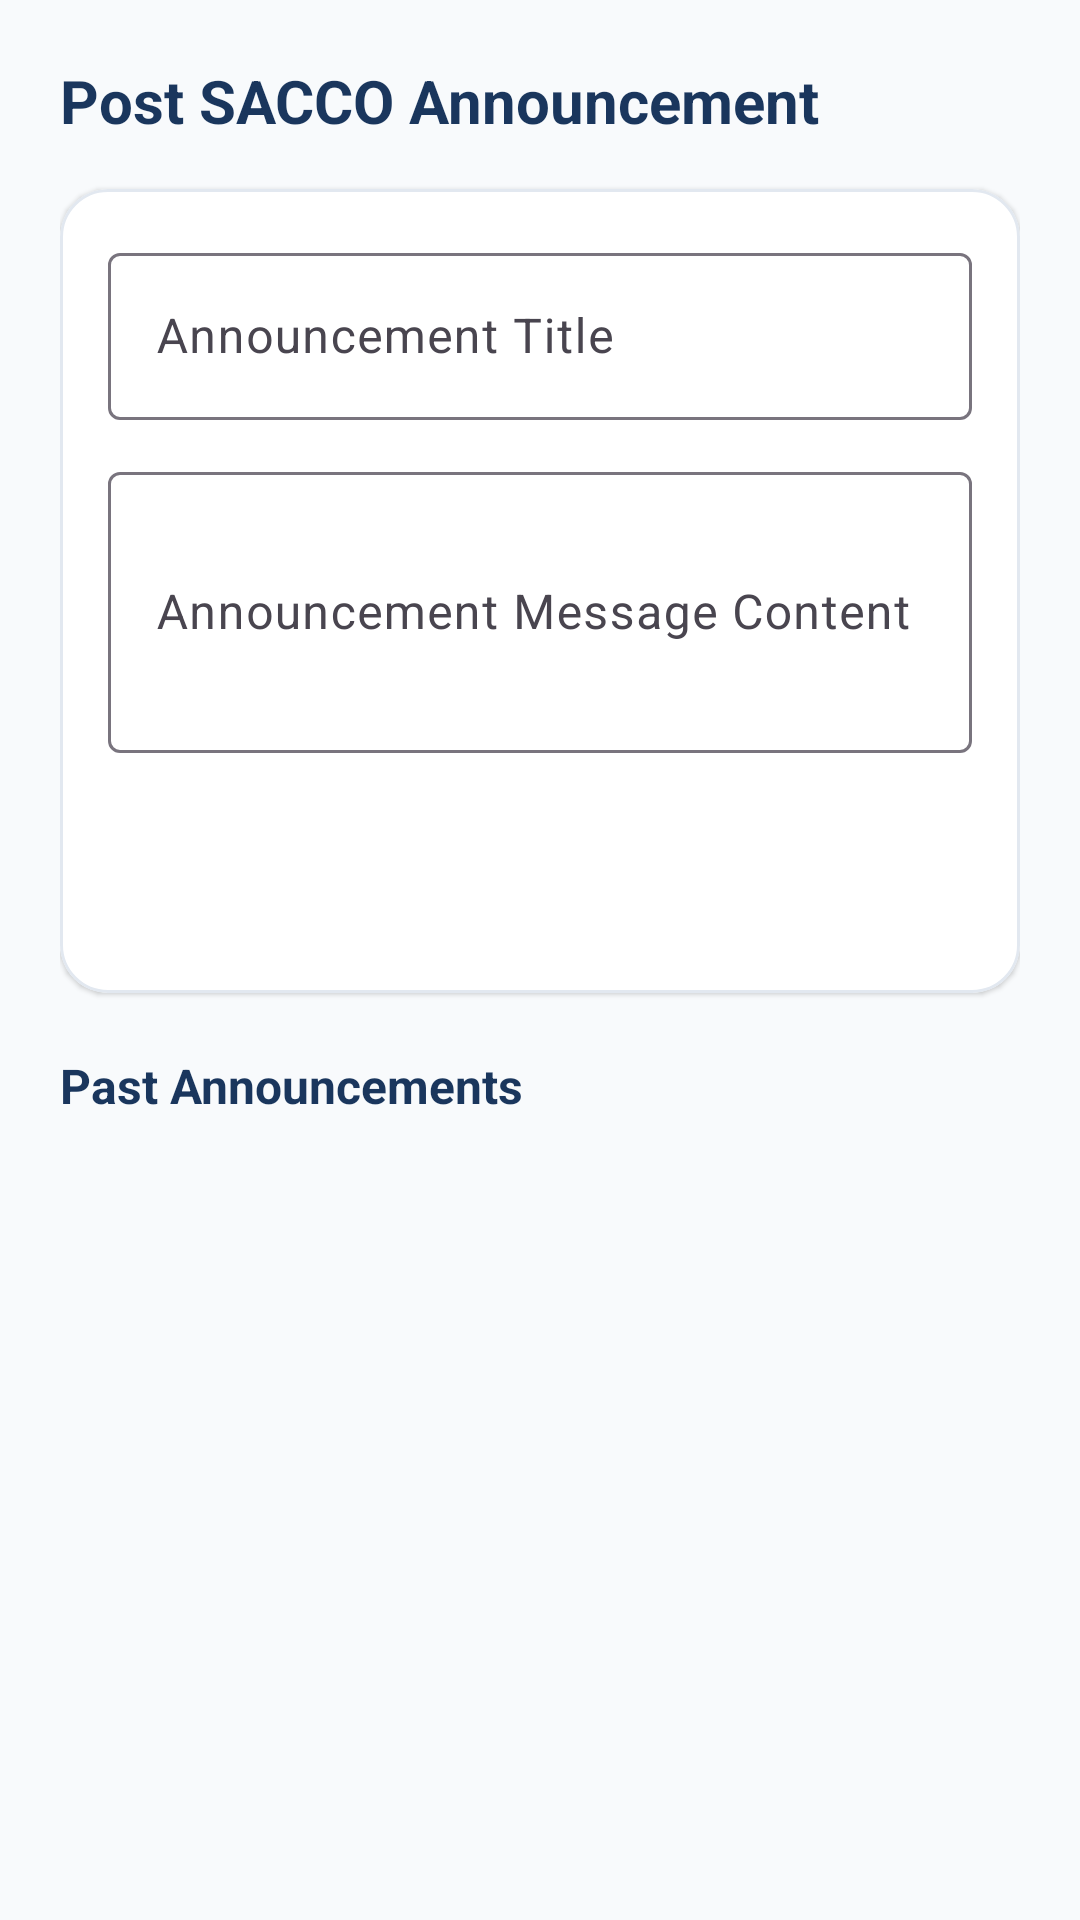

The Android layout XML behind this screen, and the referenced resources:
<!-- AndroidManifest.xml: application theme Theme.MobileBasedSACCOManagement -->
<!-- res/layout/activity_admin_announcements.xml -->
<?xml version="1.0" encoding="utf-8"?>
<LinearLayout xmlns:android="http://schemas.android.com/apk/res/android"
    xmlns:app="http://schemas.android.com/apk/res-auto"
    android:layout_width="match_parent"
    android:layout_height="match_parent"
    android:background="@color/bg_light"
    android:orientation="vertical"
    android:padding="20dp">

    <TextView
        android:layout_width="wrap_content"
        android:layout_height="wrap_content"
        android:text="Post SACCO Announcement"
        android:textColor="@color/primary_navy"
        android:textSize="20sp"
        android:textStyle="bold" />

    
    <com.google.android.material.card.MaterialCardView
        android:layout_width="match_parent"
        android:layout_height="wrap_content"
        android:layout_marginTop="16dp"
        app:cardBackgroundColor="@color/surface_white"
        app:cardCornerRadius="16dp"
        app:cardElevation="1dp"
        app:strokeColor="@color/card_border"
        app:strokeWidth="1dp">

        <LinearLayout
            android:layout_width="match_parent"
            android:layout_height="wrap_content"
            android:orientation="vertical"
            android:padding="16dp">

            <com.google.android.material.textfield.TextInputLayout
                style="@style/Widget.Material3.TextInputLayout.OutlinedBox"
                android:layout_width="match_parent"
                android:layout_height="wrap_content"
                android:hint="Announcement Title">

                <com.google.android.material.textfield.TextInputEditText
                    android:id="@+id/etAnnTitle"
                    android:layout_width="match_parent"
                    android:layout_height="wrap_content"
                    android:inputType="text" />
            </com.google.android.material.textfield.TextInputLayout>

            <com.google.android.material.textfield.TextInputLayout
                style="@style/Widget.Material3.TextInputLayout.OutlinedBox"
                android:layout_width="match_parent"
                android:layout_height="wrap_content"
                android:layout_marginTop="12dp"
                android:hint="Announcement Message Content">

                <com.google.android.material.textfield.TextInputEditText
                    android:id="@+id/etAnnContent"
                    android:layout_width="match_parent"
                    android:layout_height="wrap_content"
                    android:inputType="textMultiLine"
                    android:lines="3" />
            </com.google.android.material.textfield.TextInputLayout>

            <Button
                android:id="@+id/btnPostAnnouncement"
                style="@style/PrimaryButton"
                android:layout_width="match_parent"
                android:layout_height="wrap_content"
                android:layout_marginTop="16dp"
                android:text="Broadcast to All Members" />

        </LinearLayout>
    </com.google.android.material.card.MaterialCardView>

    <TextView
        android:layout_width="wrap_content"
        android:layout_height="wrap_content"
        android:layout_marginTop="20dp"
        android:text="Past Announcements"
        android:textColor="@color/primary_navy"
        android:textSize="16sp"
        android:textStyle="bold" />

    <androidx.recyclerview.widget.RecyclerView
        android:id="@+id/rvAdminAnnouncements"
        android:layout_width="match_parent"
        android:layout_height="0dp"
        android:layout_marginTop="12dp"
        android:layout_weight="1" />

</LinearLayout>
<!-- resources referenced by this layout -->
<resources>
  <color name="bg_light">#F8FAFC</color>
  <color name="card_border">#E2E8F0</color>
  <color name="primary_navy">#1A365D</color>
  <color name="surface_white">#FFFFFF</color>
  <style name="PrimaryButton" parent="Widget.Material3.Button">
          <item name="backgroundTint">@color/primary_navy</item>
          <item name="android:textColor">@color/white</item>
          <item name="cornerRadius">12dp</item>
          <item name="android:paddingTop">12dp</item>
          <item name="android:paddingBottom">12dp</item>
      </style>
  <style name="Theme.MobileBasedSACCOManagement" parent="Base.Theme.MobileBasedSACCOManagement" />
  <color name="white">#FFFFFFFF</color>
  <style name="Base.Theme.MobileBasedSACCOManagement" parent="Theme.Material3.DayNight.NoActionBar">
          <item name="colorPrimary">@color/primary_navy</item>
          <item name="colorPrimaryVariant">@color/primary_navy_dark</item>
          <item name="colorSecondary">@color/accent_green</item>
          <item name="colorSecondaryContainer">@color/accent_green_light</item>
          <item name="android:statusBarColor">@color/primary_navy_dark</item>
          <item name="android:windowBackground">@color/bg_light</item>
      </style>
  <color name="primary_navy_dark">#0F2942</color>
  <color name="accent_green">#059669</color>
  <color name="accent_green_light">#D1FAE5</color>
</resources>
